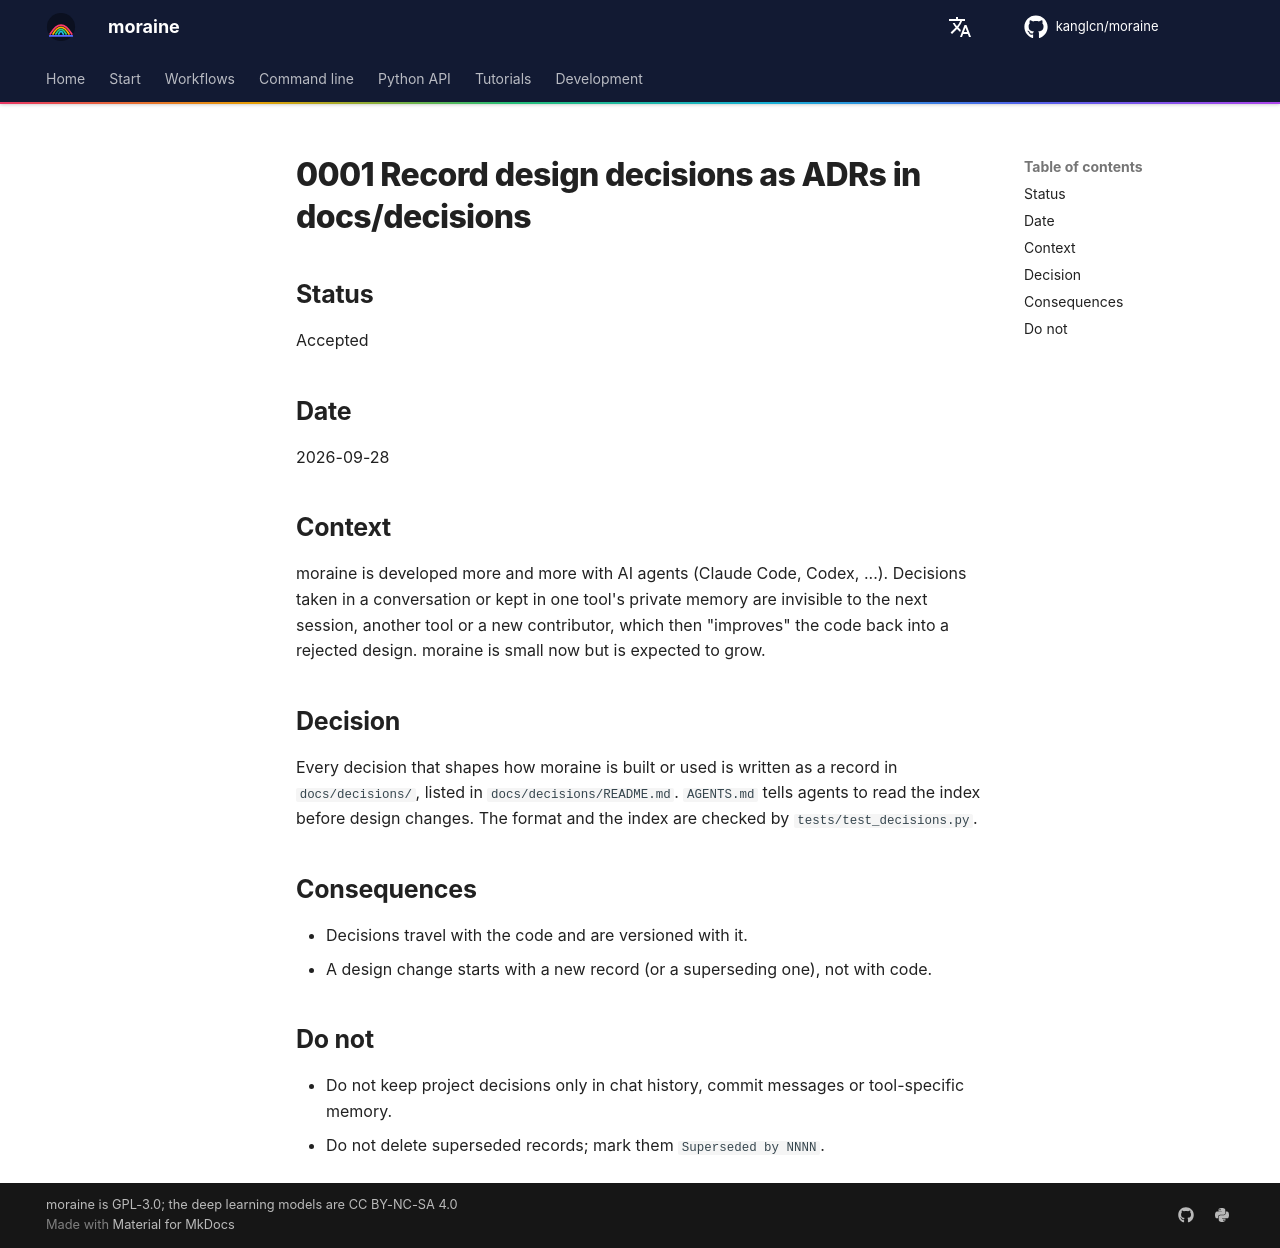

repository: kanglcn/moraine · page: decisions/0001-record-decisions/index.html · generator: mkdocs

# 0001 Record design decisions as ADRs in docs/decisions

## Status

Accepted

## Date

2026-09-28

## Context

moraine is developed more and more with AI agents (Claude Code, Codex, ...). Decisions taken in a
conversation or kept in one tool's private memory are invisible to the next session, another tool or a
new contributor, which then "improves" the code back into a rejected design. moraine is small now but is
expected to grow.

## Decision

Every decision that shapes how moraine is built or used is written as a record in `docs/decisions/`,
listed in `docs/decisions/README.md`. `AGENTS.md` tells agents to read the index before design changes.
The format and the index are checked by `tests/test_decisions.py`.

## Consequences

- Decisions travel with the code and are versioned with it.
- A design change starts with a new record (or a superseding one), not with code.

## Do not

- Do not keep project decisions only in chat history, commit messages or tool-specific memory.
- Do not delete superseded records; mark them `Superseded by NNNN`.
